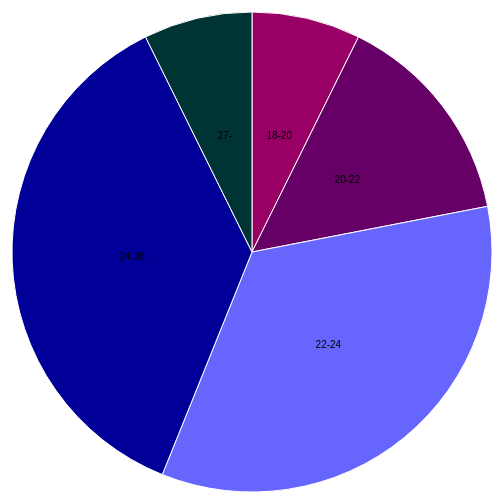
D3 v3 page, settled after 360 driven frames (6 s of simulated time); the page loaded 1 data file(s).



var width = 960,
    height = 500,
    radius = Math.min(width, height) / 2;

var color = d3.scale.ordinal()
    .range(["#990066", "#660066", "#6666ff", "#000099", "#003333"]);

var arc = d3.svg.arc()
    .outerRadius(radius - 10)
    .innerRadius(0);

var pie = d3.layout.pie()
    .sort(null)
    .value(function(d) { return d.amount; });

var svg = d3.select("body").append("svg")
    .attr("width", width)
    .attr("height", height)
  .append("g")
    .attr("transform", "translate(" + width / 2 + "," + height / 2 + ")");

d3.csv("team_ages.csv", function(error, data) {

  data.forEach(function(d) {
    d.amount = +d.amount;
  });

  var g = svg.selectAll(".arc")
      .data(pie(data))
    .enter().append("g")
      .attr("class", "arc");

  g.append("path")
      .attr("d", arc)
      .style("fill", function(d) { return color(d.data.age); });

  g.append("text")
      .attr("transform", function(d) { return "translate(" + arc.centroid(d) + ")"; })
      .attr("dy", ".35em")
      .style("text-anchor", "middle")
      .text(function(d) { return d.data.age; });

});



### data: team_ages.csv
age, amount
18-20, 3
20-22, 6
22-24, 14
24-26, 15
27-, 3